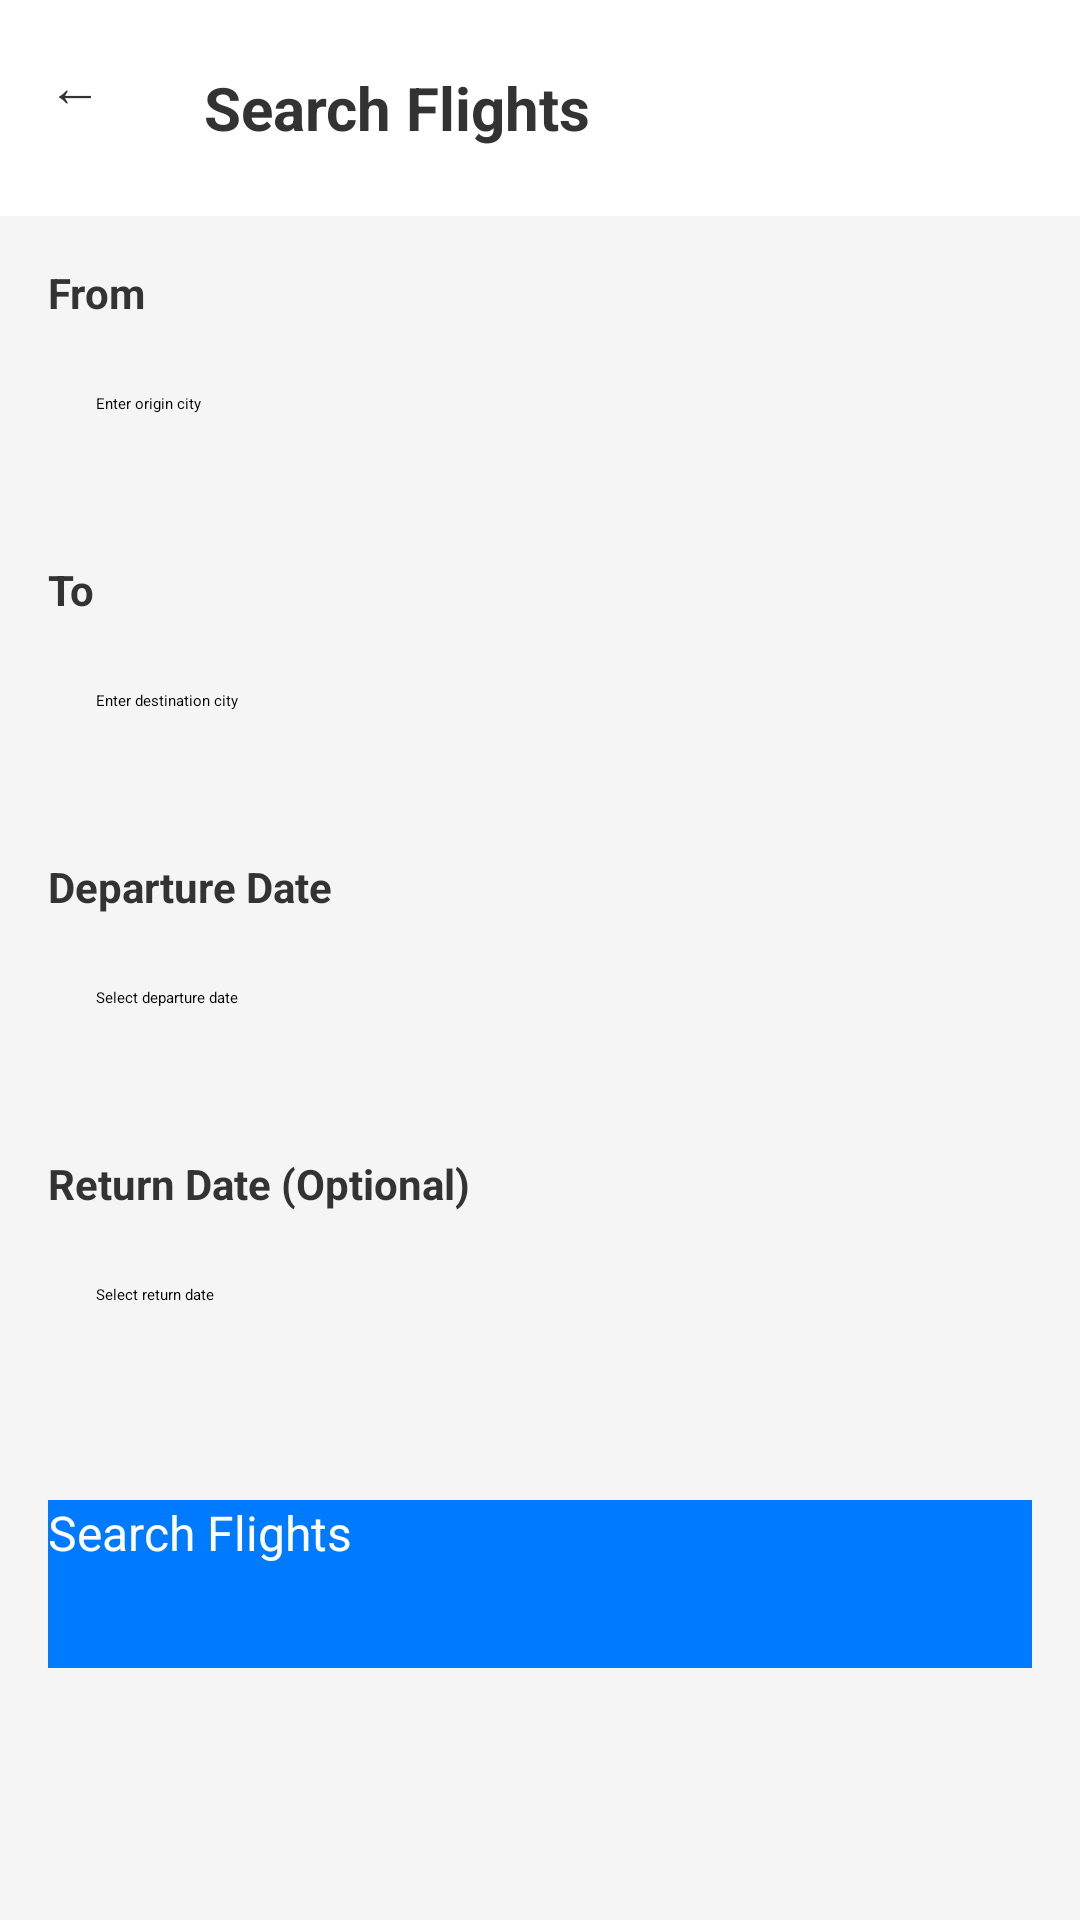

Write the Android layout XML for this screen, with the resource values it uses.
<!-- AndroidManifest.xml: activity theme Theme.GalaxyAirlines.NoActionBar -->
<!-- res/layout/activity_flight_search.xml -->
<?xml version="1.0" encoding="utf-8"?>
<LinearLayout xmlns:android="http://schemas.android.com/apk/res/android"
    xmlns:app="http://schemas.android.com/apk/res-auto"
    android:layout_width="match_parent"
    android:layout_height="match_parent"
    android:orientation="vertical"
    android:background="#f5f5f5">

    
    <LinearLayout
        android:layout_width="match_parent"
        android:layout_height="wrap_content"
        android:orientation="horizontal"
        android:gravity="center_vertical"
        android:padding="16dp"
        android:background="@android:color/white"
        android:elevation="4dp">

        <Button
            android:id="@+id/btn_back"
            android:layout_width="40dp"
            android:layout_height="40dp"
            android:background="?android:attr/selectableItemBackgroundBorderless"
            android:text="←"
            android:textSize="18sp"
            android:textColor="#333333" />

        <TextView
            android:layout_width="0dp"
            android:layout_height="wrap_content"
            android:layout_weight="1"
            android:layout_marginStart="12dp"
            android:text="Search Flights"
            android:textSize="20sp"
            android:textStyle="bold"
            android:textColor="#333333" />

    </LinearLayout>

    
    <ScrollView
        android:layout_width="match_parent"
        android:layout_height="0dp"
        android:layout_weight="1"
        android:padding="16dp">

        <LinearLayout
            android:layout_width="match_parent"
            android:layout_height="wrap_content"
            android:orientation="vertical">

            
            <TextView
                android:layout_width="wrap_content"
                android:layout_height="wrap_content"
                android:text="From"
                android:textSize="14sp"
                android:textStyle="bold"
                android:textColor="#333333"
                android:layout_marginBottom="8dp" />

            <EditText
                android:id="@+id/edit_origin"
                android:layout_width="match_parent"
                android:layout_height="56dp"
                android:hint="Enter origin city"
                android:background="@drawable/edit_text_background"
                android:padding="16dp"
                android:layout_marginBottom="16dp"
                android:inputType="text" />

            
            <TextView
                android:layout_width="wrap_content"
                android:layout_height="wrap_content"
                android:text="To"
                android:textSize="14sp"
                android:textStyle="bold"
                android:textColor="#333333"
                android:layout_marginBottom="8dp" />

            <EditText
                android:id="@+id/edit_destination"
                android:layout_width="match_parent"
                android:layout_height="56dp"
                android:hint="Enter destination city"
                android:background="@drawable/edit_text_background"
                android:padding="16dp"
                android:layout_marginBottom="16dp"
                android:inputType="text" />

            
            <TextView
                android:layout_width="wrap_content"
                android:layout_height="wrap_content"
                android:text="Departure Date"
                android:textSize="14sp"
                android:textStyle="bold"
                android:textColor="#333333"
                android:layout_marginBottom="8dp" />

            <EditText
                android:id="@+id/edit_depart_date"
                android:layout_width="match_parent"
                android:layout_height="56dp"
                android:hint="Select departure date"
                android:background="@drawable/edit_text_background"
                android:padding="16dp"
                android:layout_marginBottom="16dp"
                android:inputType="date"
                android:focusable="false"
                android:clickable="true" />

            
            <TextView
                android:layout_width="wrap_content"
                android:layout_height="wrap_content"
                android:text="Return Date (Optional)"
                android:textSize="14sp"
                android:textStyle="bold"
                android:textColor="#333333"
                android:layout_marginBottom="8dp" />

            <EditText
                android:id="@+id/edit_return_date"
                android:layout_width="match_parent"
                android:layout_height="56dp"
                android:hint="Select return date"
                android:background="@drawable/edit_text_background"
                android:padding="16dp"
                android:layout_marginBottom="32dp"
                android:inputType="date"
                android:focusable="false"
                android:clickable="true" />

            
            <Button
                android:id="@+id/btn_search_flights"
                android:layout_width="match_parent"
                android:layout_height="56dp"
                android:text="Search Flights"
                android:textSize="16sp"
                android:textColor="@android:color/white"
                android:background="#007bff"
                android:backgroundTint="#007bff"
                app:cornerRadius="8dp" />

        </LinearLayout>

    </ScrollView>

</LinearLayout>
<!-- resources referenced by this layout -->
<resources>

</resources>
